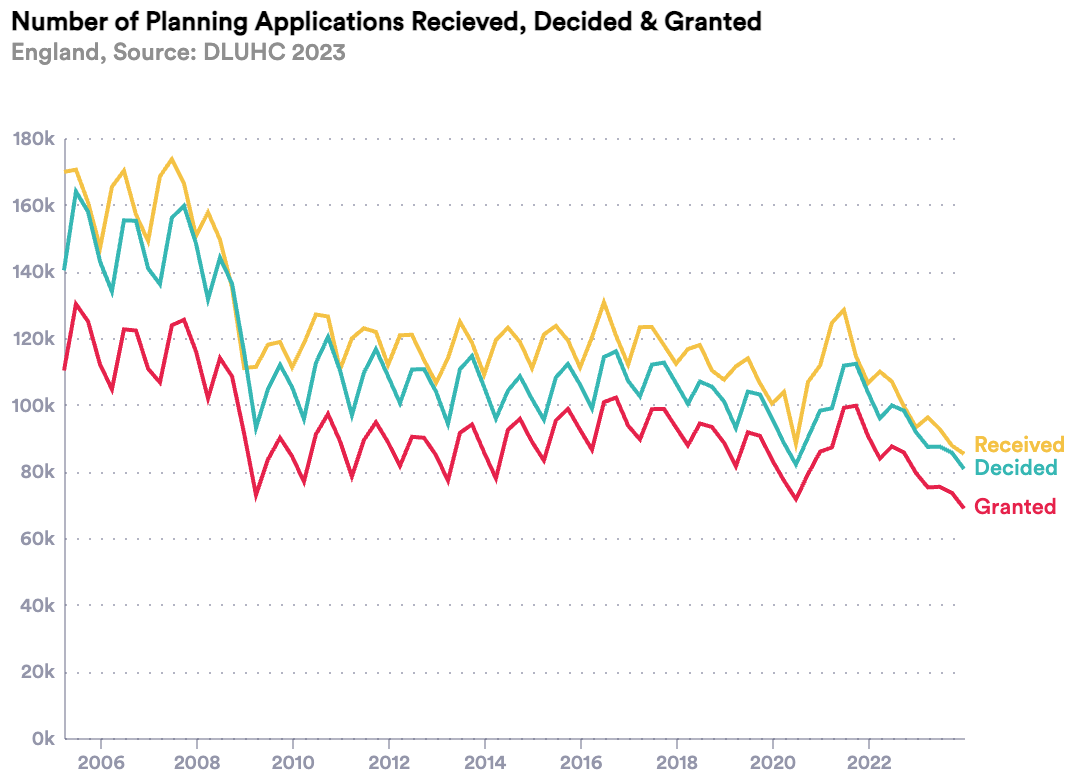

Values plotted in this chart, from the file beside it:
Date, Value, Status
03/31/2005, 169838, Received
06/30/2005, 170495, Received
09/30/2005, 160679, Received
12/31/2005, 147130, Received
03/31/2006, 165373, Received
06/30/2006, 170192, Received
09/30/2006, 156987, Received
12/31/2006, 149086, Received
03/31/2007, 168466, Received
06/30/2007, 173666, Received
09/30/2007, 166397, Received
12/31/2007, 150555, Received
03/31/2008, 157697, Received
06/30/2008, 149509, Received
09/30/2008, 135099, Received
12/31/2008, 110989, Received
03/31/2009, 111351, Received
06/30/2009, 117989, Received
09/30/2009, 118809, Received
12/31/2009, 111206, Received
03/31/2010, 118376, Received
06/30/2010, 127043, Received
09/30/2010, 126447, Received
12/31/2010, 110594, Received
03/31/2011, 119913, Received
06/30/2011, 122921, Received
09/30/2011, 121807, Received
12/31/2011, 111891, Received
03/31/2012, 120814, Received
06/30/2012, 120967, Received
09/30/2012, 113346, Received
12/31/2012, 106558, Received
03/31/2013, 113954, Received
06/30/2013, 124904, Received
09/30/2013, 118580, Received
12/31/2013, 109014, Received
03/31/2014, 119389, Received
06/30/2014, 123126, Received
09/30/2014, 118804, Received
12/31/2014, 110928, Received
03/31/2015, 121048, Received
06/30/2015, 123640, Received
09/30/2015, 119289, Received
12/31/2015, 111141, Received
03/31/2016, 120231, Received
06/30/2016, 130714, Received
09/30/2016, 120696, Received
12/31/2016, 112016, Received
03/31/2017, 123255, Received
06/30/2017, 123289, Received
09/30/2017, 117815, Received
12/31/2017, 112288, Received
03/31/2018, 116666, Received
06/30/2018, 117913, Received
09/30/2018, 110240, Received
12/31/2018, 107497, Received
03/31/2019, 111478, Received
06/30/2019, 113895, Received
09/30/2019, 106434, Received
12/31/2019, 100325, Received
... 168 more rows
